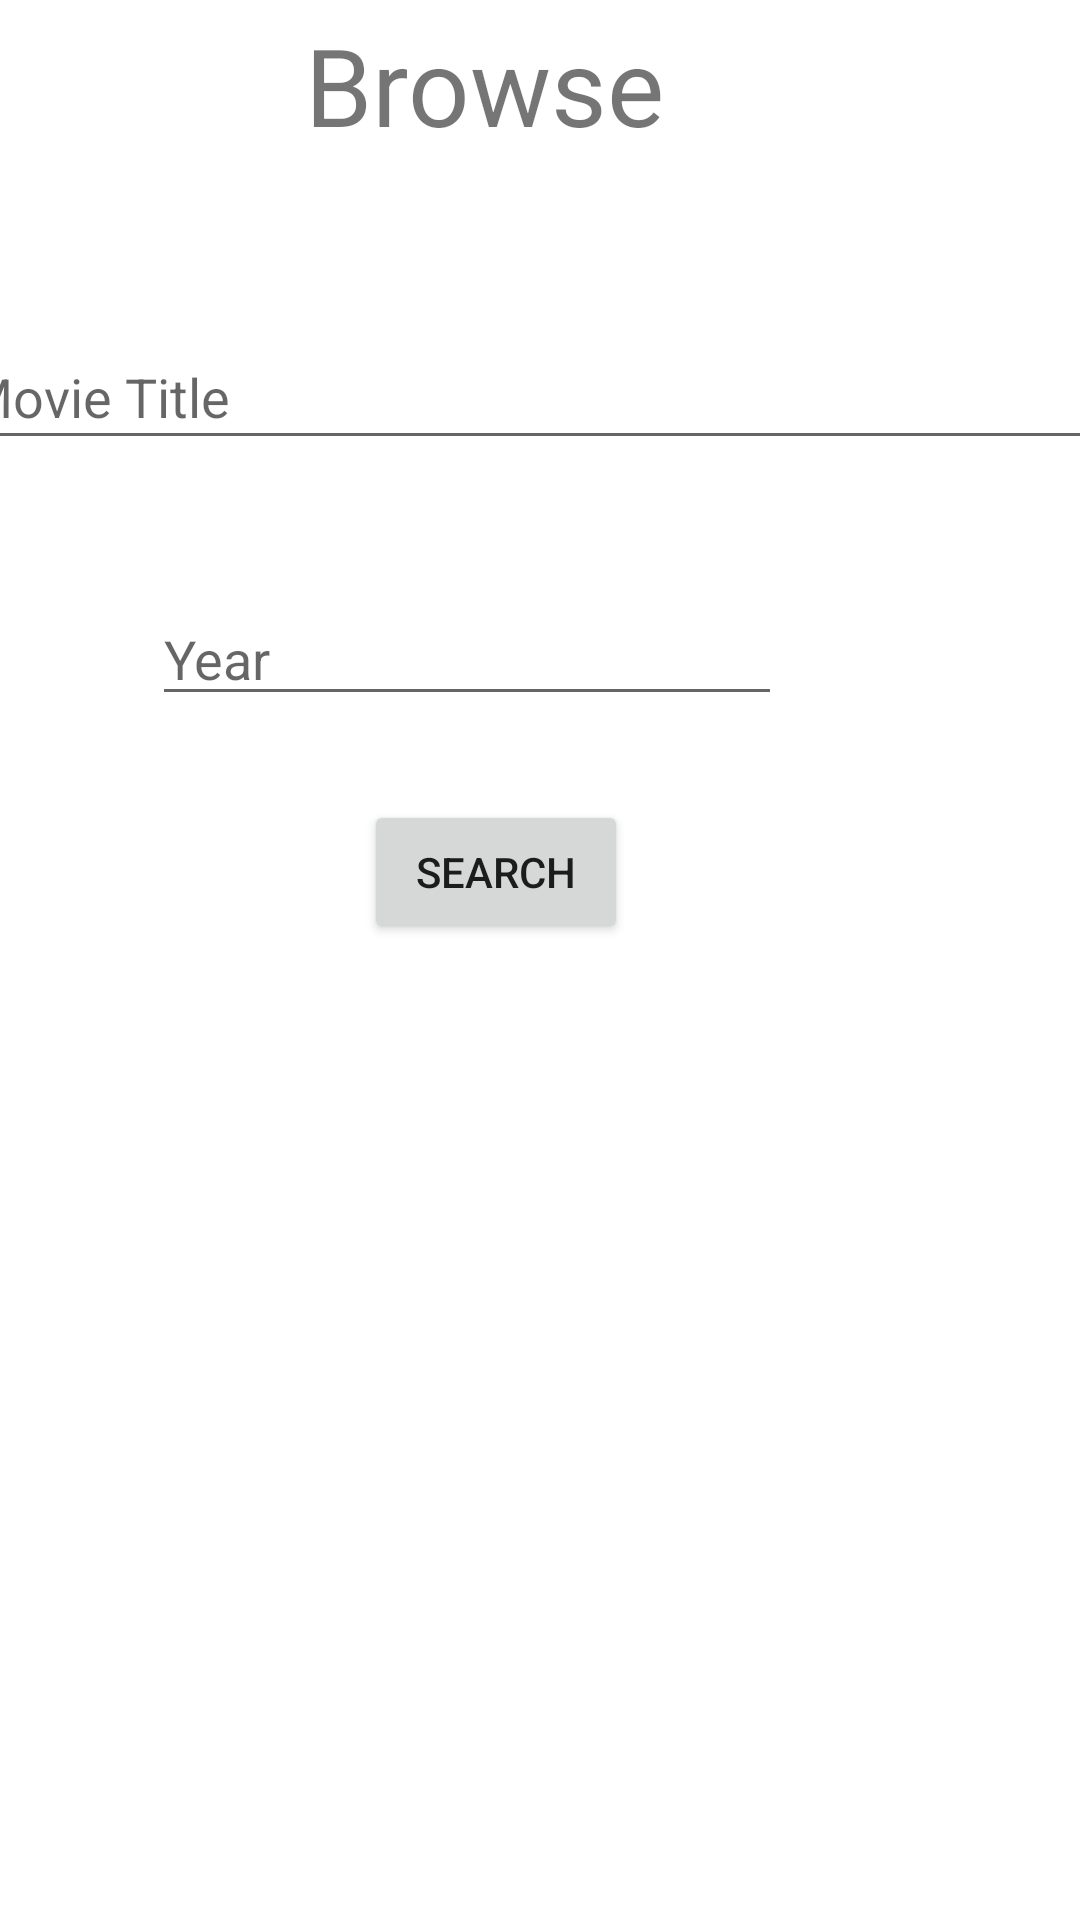

Reconstruct the res/layout file that produces this screen, plus the resources it refers to.
<!-- AndroidManifest.xml: application theme Theme.BingeList -->
<!-- res/layout/activity_main.xml -->
<?xml version="1.0" encoding="utf-8"?>
<androidx.drawerlayout.widget.DrawerLayout xmlns:android="http://schemas.android.com/apk/res/android"
    xmlns:app="http://schemas.android.com/apk/res-auto"
    xmlns:tools="http://schemas.android.com/tools"
    android:id="@+id/drawer_layout"
    android:layout_width="match_parent"
    android:layout_height="match_parent"
    tools:context=".MainActivity">

    <androidx.constraintlayout.widget.ConstraintLayout
        android:id="@+id/constrainLayout"
        android:layout_width="match_parent"
        android:layout_height="match_parent">

        <TextView
            android:id="@+id/profileHeader"
            android:layout_width="wrap_content"
            android:layout_height="wrap_content"
            android:layout_marginTop="4dp"
            android:text="Browse"
            android:textSize="36sp"
            app:layout_constraintEnd_toEndOf="parent"
            app:layout_constraintHorizontal_bias="0.458"
            app:layout_constraintStart_toStartOf="@+id/editTextMovie"
            app:layout_constraintTop_toTopOf="parent" />

        <EditText
            android:id="@+id/editTextMovie"
            android:layout_width="408dp"
            android:layout_height="45dp"
            android:layout_marginTop="56dp"
            android:ems="10"
            android:hint="Movie Title"
            android:inputType="textPersonName"
            app:layout_constraintEnd_toEndOf="parent"
            app:layout_constraintHorizontal_bias="0.333"
            app:layout_constraintStart_toStartOf="parent"
            app:layout_constraintTop_toBottomOf="@+id/profileHeader" />

        <EditText
            android:id="@+id/editTextYear"
            android:layout_width="wrap_content"
            android:layout_height="wrap_content"
            android:layout_marginTop="44dp"
            android:ems="10"
            android:hint="Year"
            android:inputType="number"
            app:layout_constraintEnd_toEndOf="parent"
            app:layout_constraintHorizontal_bias="0.4"
            app:layout_constraintStart_toStartOf="@+id/editTextMovie"
            app:layout_constraintTop_toBottomOf="@+id/editTextMovie" />

        <Button
            android:id="@+id/searchButton"
            android:layout_width="wrap_content"
            android:layout_height="wrap_content"
            android:layout_marginTop="28dp"
            android:onClick="onClick"
            android:text="Search"
            app:layout_constraintEnd_toEndOf="parent"
            app:layout_constraintHorizontal_bias="0.446"
            app:layout_constraintStart_toStartOf="parent"
            app:layout_constraintTop_toBottomOf="@+id/editTextYear" />


    </androidx.constraintlayout.widget.ConstraintLayout>

    <com.google.android.material.navigation.NavigationView
        android:id="@+id/nav_view"
        android:layout_width="wrap_content"
        android:layout_height="match_parent"
        android:layout_gravity="start"
        android:background="@color/white"
        android:entries="@array/array_of_rating"
        app:headerLayout="@layout/header"
        app:menu="@menu/drawer_menu"></com.google.android.material.navigation.NavigationView>
</androidx.drawerlayout.widget.DrawerLayout>
<!-- res/layout/header.xml (included above) -->
<?xml version="1.0" encoding="utf-8"?>
<LinearLayout xmlns:android="http://schemas.android.com/apk/res/android"
    xmlns:app="http://schemas.android.com/apk/res-auto"
    xmlns:tools="http://schemas.android.com/tools"
    android:layout_width="match_parent"
    android:layout_height="wrap_content"
    android:background="#0064B3"
    android:orientation="vertical">

    <ImageView
        android:id="@+id/logoImage"
        android:layout_width="match_parent"
        android:layout_height="92dp"
        app:srcCompat="@drawable/binge_list" />

    <ImageView
        android:id="@+id/profileImage"
        android:layout_width="match_parent"
        android:layout_height="214dp"
        app:srcCompat="@mipmap/ic_launcher" />
</LinearLayout>
<!-- resources referenced by this layout -->
<resources>
  <string-array name="array_of_rating">
      <item>0</item>
      <item>1</item>
      <item>2</item>
      <item>3</item>
      <item>4</item>
      <item>5</item>
      <item>6</item>
      <item>7</item>
      <item>8</item>
      <item>9</item>
      <item>10</item>
  </string-array>
  <style name="Theme.BingeList" parent="Theme.MaterialComponents.DayNight.DarkActionBar">
          
          <item name="colorPrimary">@color/purple_500</item>
          <item name="colorPrimaryVariant">@color/purple_700</item>
          <item name="colorOnPrimary">@color/white</item>
          
          <item name="colorSecondary">@color/teal_200</item>
          <item name="colorSecondaryVariant">@color/teal_700</item>
          <item name="colorOnSecondary">@color/black</item>
          
          <item name="android:statusBarColor" tools:targetApi="l">?attr/colorPrimaryVariant</item>
          
      </style>
  <!-- not gathered from this repository: default colours our renderer supplied (Android Studio template values) -->
  <color name="purple_500">#FF6200EE</color>
  <color name="purple_700">#FF3700B3</color>
  <color name="teal_200">#FF03DAC5</color>
  <color name="teal_700">#FF018786</color>
  <color name="black">#FF000000</color>
  <color name="white">#FFFFFFFF</color>
</resources>
